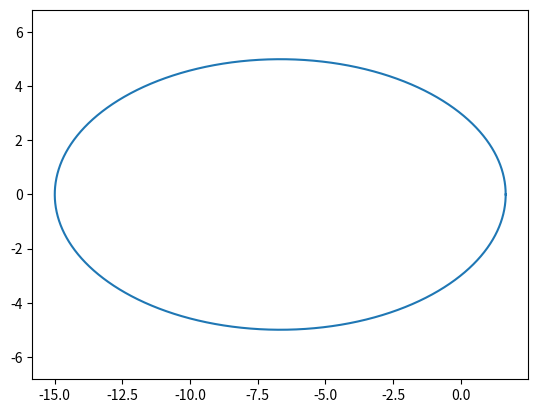

The matplotlib source for this figure:
import numpy as np
import matplotlib.pyplot as plt

def func(e=0.8, p=3):
    phi = np.arange(0, 2 * np.pi, 0.001)    
    r = p / (1 + e * np.cos(phi))
    
    x = r * np.cos(phi)
    y = r * np.sin(phi)
    
    plt.axis("equal")
    plt.plot(x, y)
    plt.savefig("fig2.png")
    
func()